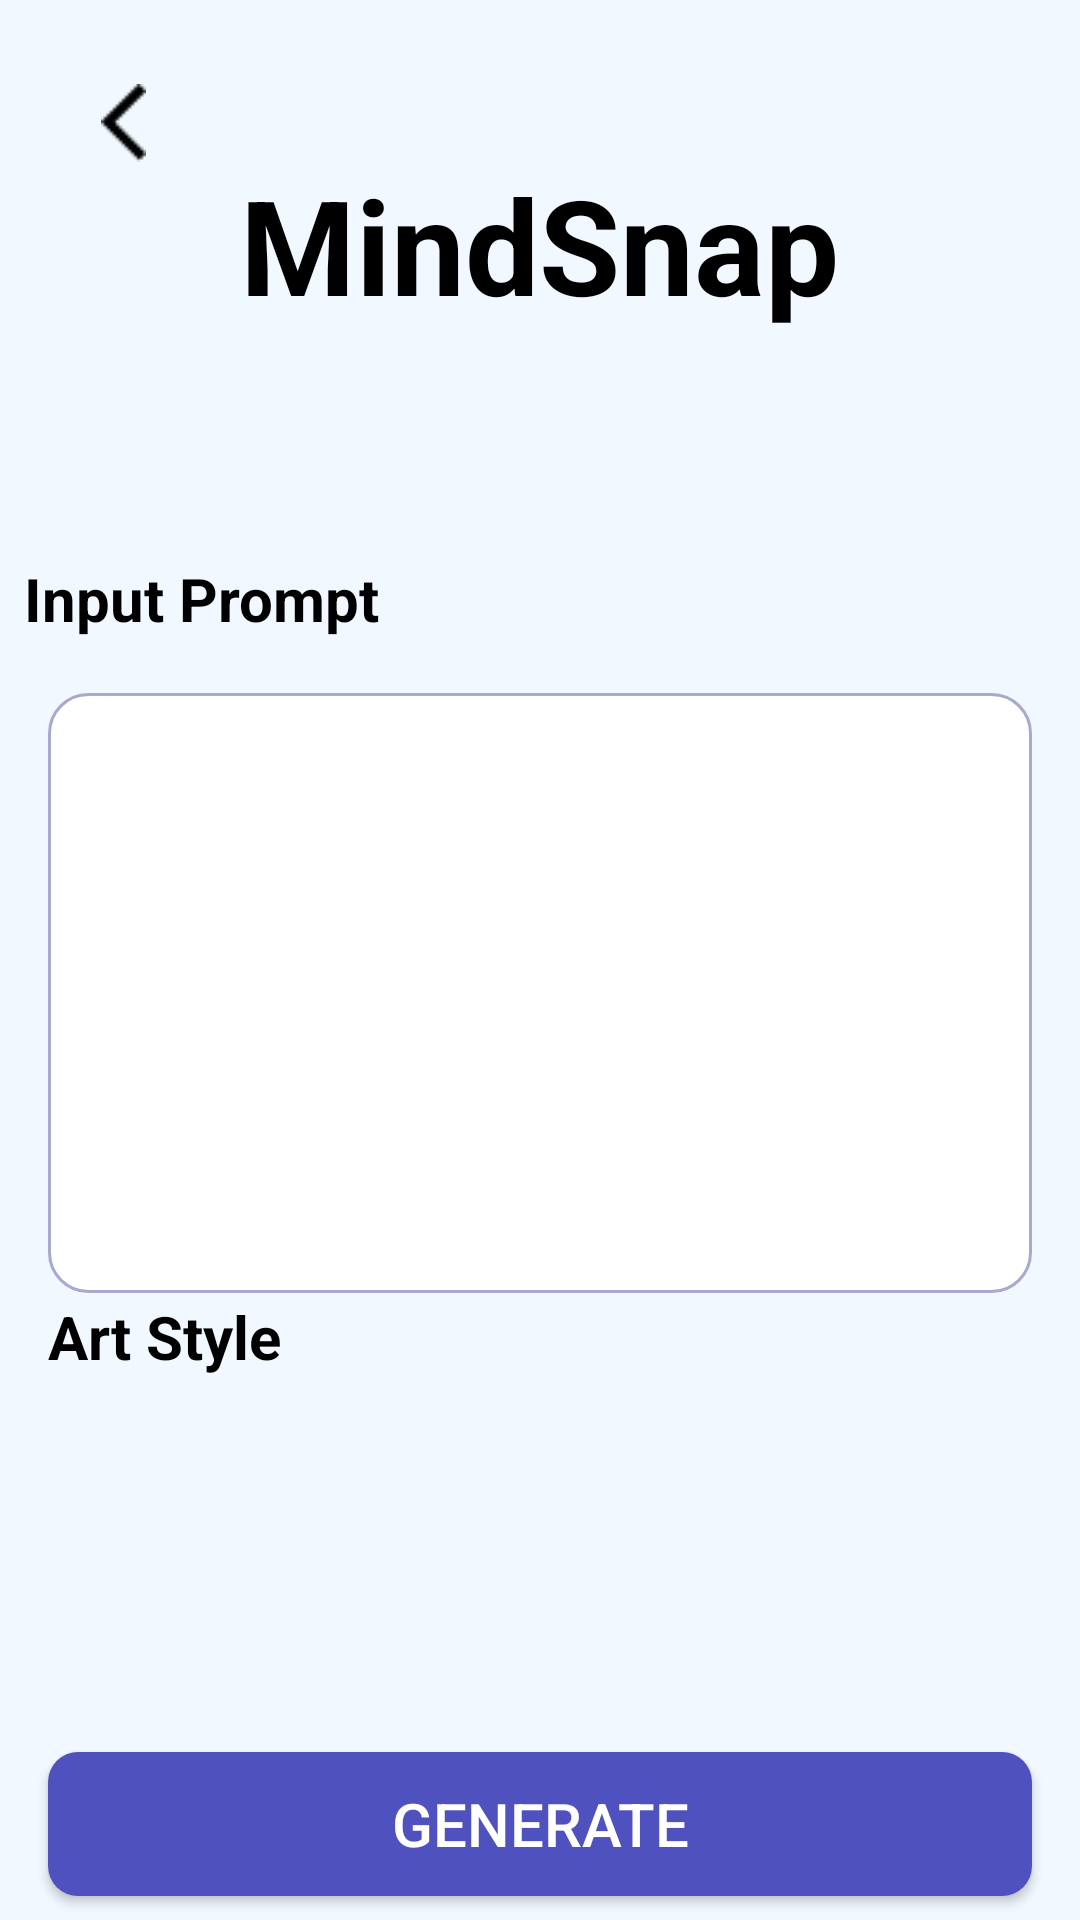

The Android layout XML behind this screen, and the referenced resources:
<!-- AndroidManifest.xml: application theme Theme.MindSnap -->
<!-- res/layout/prompt_layout.xml -->
<?xml version="1.0" encoding="utf-8"?>
<androidx.constraintlayout.widget.ConstraintLayout xmlns:android="http://schemas.android.com/apk/res/android"
    xmlns:app="http://schemas.android.com/apk/res-auto"
    xmlns:tools="http://schemas.android.com/tools"
    android:layout_width="match_parent"
    android:layout_height="match_parent"
    android:background="#F1F8FF">


    <ImageButton
        android:id="@+id/back"
        android:layout_width="50dp"
        android:layout_height="50dp"
        android:layout_margin="16dp"
        android:src="@drawable/back"
        android:backgroundTint="@color/back_color"
        android:textColor="@color/black"
        android:textSize="20sp"
        android:textStyle="bold"
        app:layout_constraintStart_toStartOf="parent"
        app:layout_constraintTop_toTopOf="parent"
        tools:ignore="MissingConstraints" />

    <androidx.constraintlayout.widget.Guideline
        android:id="@+id/guideline3"
        android:layout_width="wrap_content"
        android:layout_height="wrap_content"
        android:orientation="horizontal"
        app:layout_constraintGuide_percent="0.05" />

    <TextView
        android:id="@+id/title"
        android:layout_width="wrap_content"
        android:layout_height="wrap_content"
        android:layout_marginTop="20dp"
        android:bufferType="spannable"
        android:gravity="center"
        android:text="@string/app_name"
        android:textColor="@color/black"
        android:textSize="44sp"
        android:textStyle="bold"
        app:layout_constraintEnd_toEndOf="parent"
        app:layout_constraintHorizontal_bias="0.498"
        app:layout_constraintStart_toStartOf="parent"
        app:layout_constraintTop_toTopOf="@+id/guideline3" />

    <TextView
        android:id="@+id/input_prompt"
        android:layout_width="134dp"
        android:layout_height="31dp"
        android:layout_gravity="center_horizontal|center"
        android:layout_marginTop="184dp"
        android:gravity="center"
        android:text="@string/input_prompt_string"
        android:textColor="@color/black"
        android:textSize="20sp"
        android:textStyle="bold"
        app:layout_constraintTop_toTopOf="parent"
        tools:ignore="MissingConstraints"
        tools:layout_editor_absoluteX="16dp" />

    <EditText
        android:id="@+id/prompt_input"
        android:layout_width="match_parent"
        android:padding="16dp"
        android:gravity="top"
        android:layout_margin="16dp"
        android:textColor="@color/black"
        android:layout_height="200dp"
        android:layout_marginTop="19dp"
        android:background="@drawable/rectangle_12_shape"
        app:layout_constraintEnd_toEndOf="parent"
        app:layout_constraintStart_toStartOf="parent"
        app:layout_constraintTop_toBottomOf="@+id/input_prompt"
        tools:ignore="MissingConstraints" />

    <androidx.constraintlayout.widget.Guideline
        android:id="@+id/guideline4"
        android:layout_width="wrap_content"
        android:layout_height="wrap_content"
        android:orientation="horizontal"
        app:layout_constraintGuide_percent="0.9" />


    <TextView
        android:id="@+id/art_style"
        android:layout_width="100dp"
        android:layout_height="31dp"
        android:layout_margin="16dp"
        android:text="@string/art_style_string"
        android:textColor="@color/mindsnap_color"
        android:textSize="20sp"
        android:textStyle="bold"
        app:layout_constraintStart_toStartOf="parent"
        app:layout_constraintTop_toTopOf="@+id/guideline8" />

    <androidx.recyclerview.widget.RecyclerView
        android:id="@+id/recyclerView3"
        android:layout_width="match_parent"
        android:layout_height="wrap_content"
        app:layout_constrainedHeight="true"
        android:orientation="horizontal"
        app:layout_constrainedWidth="true"
        app:layout_constraintBottom_toTopOf="@+id/guideline4"
        app:layout_constraintEnd_toEndOf="parent"
        app:layout_constraintStart_toStartOf="parent"
        app:layout_constraintTop_toBottomOf="@+id/art_style" />


    <androidx.appcompat.widget.AppCompatButton
        android:id="@+id/generateBtn"
        android:layout_width="match_parent"
        android:layout_height="wrap_content"
        android:layout_margin="16dp"
        android:background="@drawable/button_design"
        android:text="@string/generate"
        android:textColor="#ffffff"
        android:textSize="20sp"
        app:layout_constraintBottom_toBottomOf="parent"
        app:layout_constraintEnd_toEndOf="parent"
        app:layout_constraintStart_toStartOf="parent"
        app:layout_constraintTop_toTopOf="@+id/guideline4"
        tools:ignore="MissingConstraints" />

    <androidx.constraintlayout.widget.Guideline
        android:id="@+id/guideline8"
        android:layout_width="wrap_content"
        android:layout_height="wrap_content"
        android:orientation="horizontal"
        app:layout_constraintGuide_percent="0.65" />


</androidx.constraintlayout.widget.ConstraintLayout>
<!-- resources referenced by this layout -->
<resources>
  <color name="back_color">#F1F8FF</color>
  <color name="black">#FF000000</color>
  <color name="mindsnap_color">#000000</color>
  <!-- drawable back: png bitmap (drawable, 201 bytes) -->
  <!-- drawable button_design (drawable) -->
  <?xml version="1.0" encoding="utf-8"?>
  <shape xmlns:android="http://schemas.android.com/apk/res/android" android:shape="rectangle" >
      <corners
          android:radius="10dp" />
      <solid
          android:color="#4F51BE" />
  
  
  </shape>
  <!-- drawable rectangle_12_shape (drawable) -->
  <?xml version="1.0" encoding="utf-8"?>
  <shape xmlns:android="http://schemas.android.com/apk/res/android"
  	android:shape="rectangle" >
  	<corners android:radius="13dp" />
  	<stroke android:color="#a8a9cd" android:width="1dp" />
  	<solid android:color="@color/large_button_color" />
  </shape>
  <string name="app_name">MindSnap</string>
  <string name="art_style_string">Art Style</string>
  <string name="generate">Generate</string>
  <string name="input_prompt_string">Input Prompt</string>
  <style name="Theme.MindSnap" parent="Base.Theme.MindSnap" />
  <color name="large_button_color">#FFFFFF</color>
  <style name="Base.Theme.MindSnap" parent="Theme.Material3.DayNight.NoActionBar">
          
          
      </style>
</resources>
